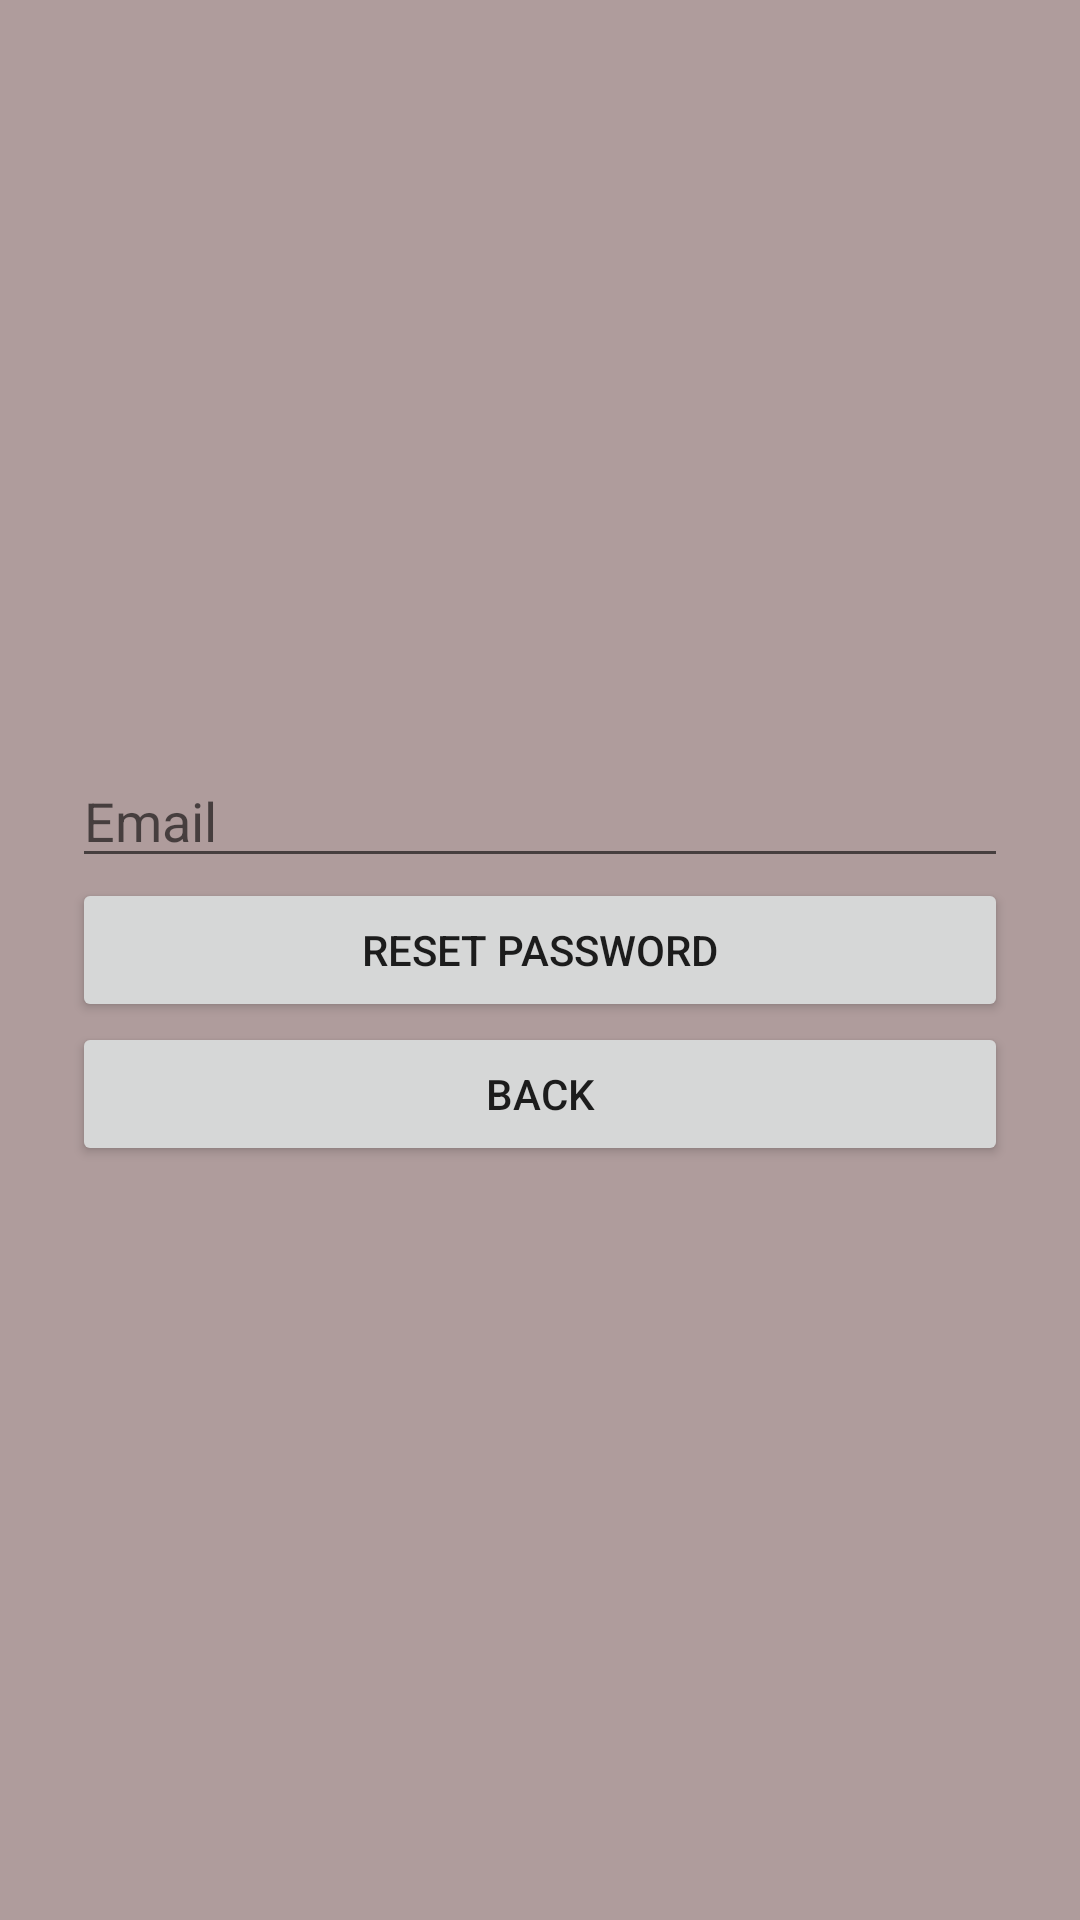

Layout XML and referenced resources for this Android screen:
<!-- AndroidManifest.xml: application theme Theme.ExamTest -->
<!-- res/layout/activity_recovery.xml -->
<?xml version="1.0" encoding="utf-8"?>
<androidx.constraintlayout.widget.ConstraintLayout xmlns:android="http://schemas.android.com/apk/res/android"
    xmlns:app="http://schemas.android.com/apk/res-auto"
    xmlns:tools="http://schemas.android.com/tools"
    android:layout_width="match_parent"
    android:layout_height="match_parent"
    tools:context=".RecoveryActivity"
    android:background="#AF9C9C">
    <LinearLayout
        android:layout_width="match_parent"
        android:layout_height="wrap_content"
        android:layout_marginStart="24dp"
        android:layout_marginTop="1dp"
        android:layout_marginEnd="24dp"
        android:layout_marginBottom="1dp"
        android:orientation="vertical"
        app:layout_constraintBottom_toBottomOf="parent"
        app:layout_constraintEnd_toEndOf="parent"
        app:layout_constraintStart_toStartOf="parent"
        app:layout_constraintTop_toTopOf="parent">

        <EditText
            android:id="@+id/RecoveryEmail"
            android:layout_width="match_parent"
            android:layout_height="wrap_content"
            android:ems="10"
            android:hint="Email"
            android:inputType="textEmailAddress" />

        <Button
            android:id="@+id/ResetButton"
            android:layout_width="match_parent"
            android:layout_height="wrap_content"
            android:text="Reset Password" />

        <Button
            android:id="@+id/recoveryBack"
            android:layout_width="match_parent"
            android:layout_height="wrap_content"
            android:text="Back" />
    </LinearLayout>

</androidx.constraintlayout.widget.ConstraintLayout>
<!-- resources referenced by this layout -->
<resources>
  <style name="Theme.ExamTest" parent="Theme.MaterialComponents.DayNight.DarkActionBar">
          
          <item name="colorPrimary">@color/purple_500</item>
          <item name="colorPrimaryVariant">@color/purple_700</item>
          <item name="colorOnPrimary">@color/white</item>
          
          <item name="colorSecondary">@color/teal_200</item>
          <item name="colorSecondaryVariant">@color/teal_700</item>
          <item name="colorOnSecondary">@color/black</item>
          
          <item name="android:statusBarColor" tools:targetApi="l">?attr/colorPrimaryVariant</item>
          
      </style>
  <!-- not gathered from this repository: default colours our renderer supplied (Android Studio template values) -->
  <color name="purple_500">#FF6200EE</color>
  <color name="purple_700">#FF3700B3</color>
  <color name="teal_200">#FF03DAC5</color>
  <color name="teal_700">#FF018786</color>
  <color name="black">#FF000000</color>
  <color name="white">#FFFFFFFF</color>
</resources>
